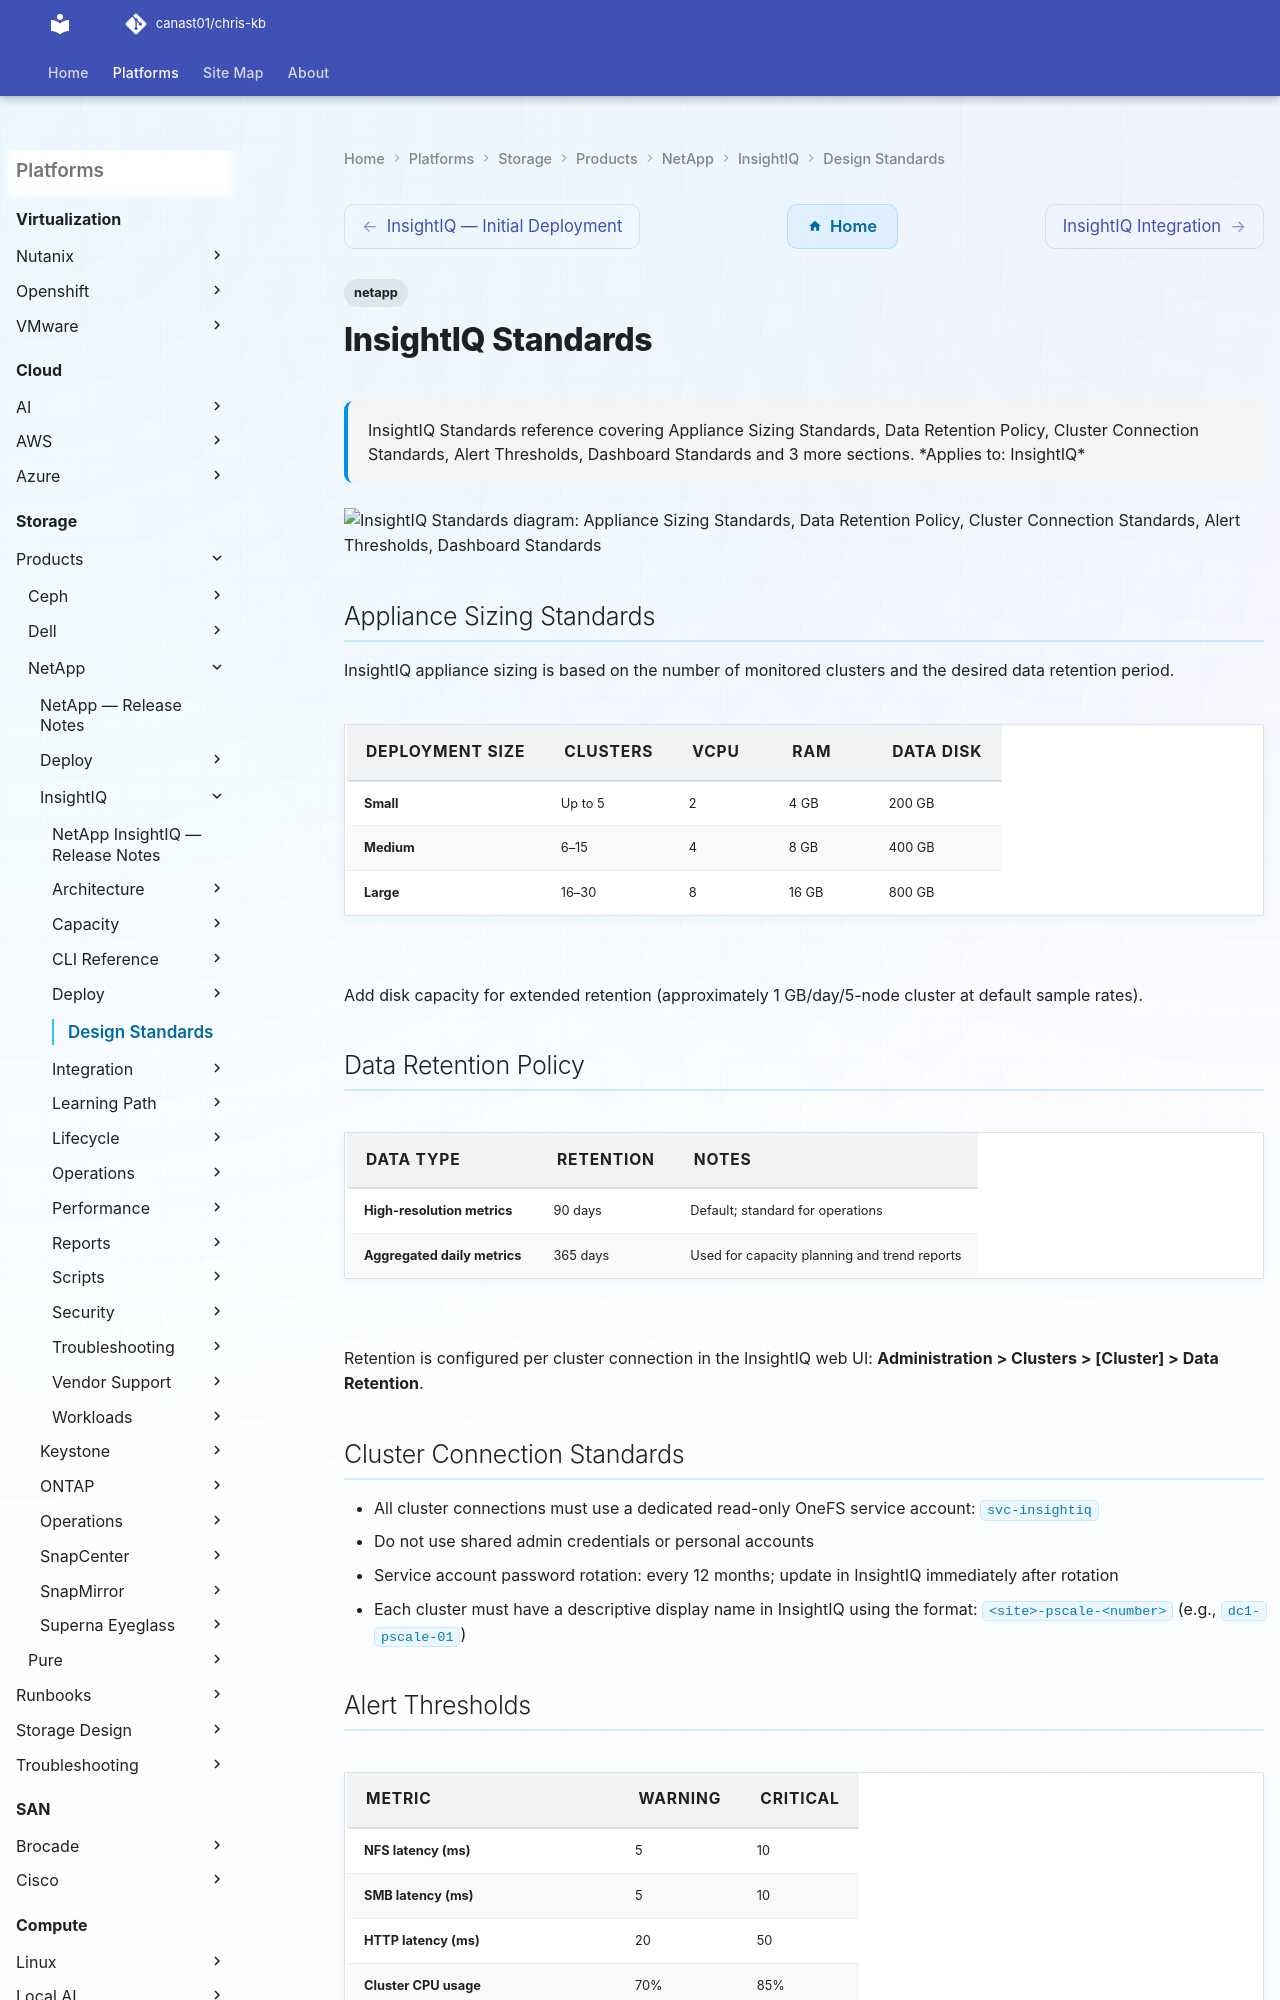

repository: canast01/chris-kb · page: storage/products/netapp/insightiq/design-standards/index.html · generator: mkdocs

---
tags:
  - netapp
description: "InsightIQ Standards reference covering Appliance Sizing Standards, Data Retention Policy, Cluster Connection Standards, Alert Thresholds, Dashboard..."
---
# InsightIQ Standards

<div class="kb-summary">
InsightIQ Standards reference covering Appliance Sizing Standards, Data Retention Policy, Cluster Connection Standards, Alert Thresholds, Dashboard Standards and 3 more sections.

*Applies to: InsightIQ*
</div>

```d2
direction: down

appliance_sizing_standards: "Appliance Sizing Standards" {shape: rectangle}
data_retention_policy: "Data Retention Policy" {shape: rectangle}
cluster_connection_standards: "Cluster Connection Standards" {shape: rectangle}
alert_thresholds: "Alert Thresholds" {shape: rectangle}
dashboard_standards: "Dashboard Standards" {shape: rectangle}
report_schedule: "Report Schedule" {shape: rectangle}

appliance_sizing_standards -> data_retention_policy: hardens
data_retention_policy -> cluster_connection_standards: hardens
cluster_connection_standards -> alert_thresholds: hardens
alert_thresholds -> dashboard_standards: hardens
dashboard_standards -> report_schedule: hardens
```

## Appliance Sizing Standards

InsightIQ appliance sizing is based on the number of monitored clusters and the desired data retention period.

| Deployment Size | Clusters | vCPU | RAM | Data Disk |
|---|---|---|---|---|
| Small | Up to 5 | 2 | 4 GB | 200 GB |
| Medium | 6–15 | 4 | 8 GB | 400 GB |
| Large | 16–30 | 8 | 16 GB | 800 GB |

Add disk capacity for extended retention (approximately 1 GB/day/5-node cluster at default sample rates).
